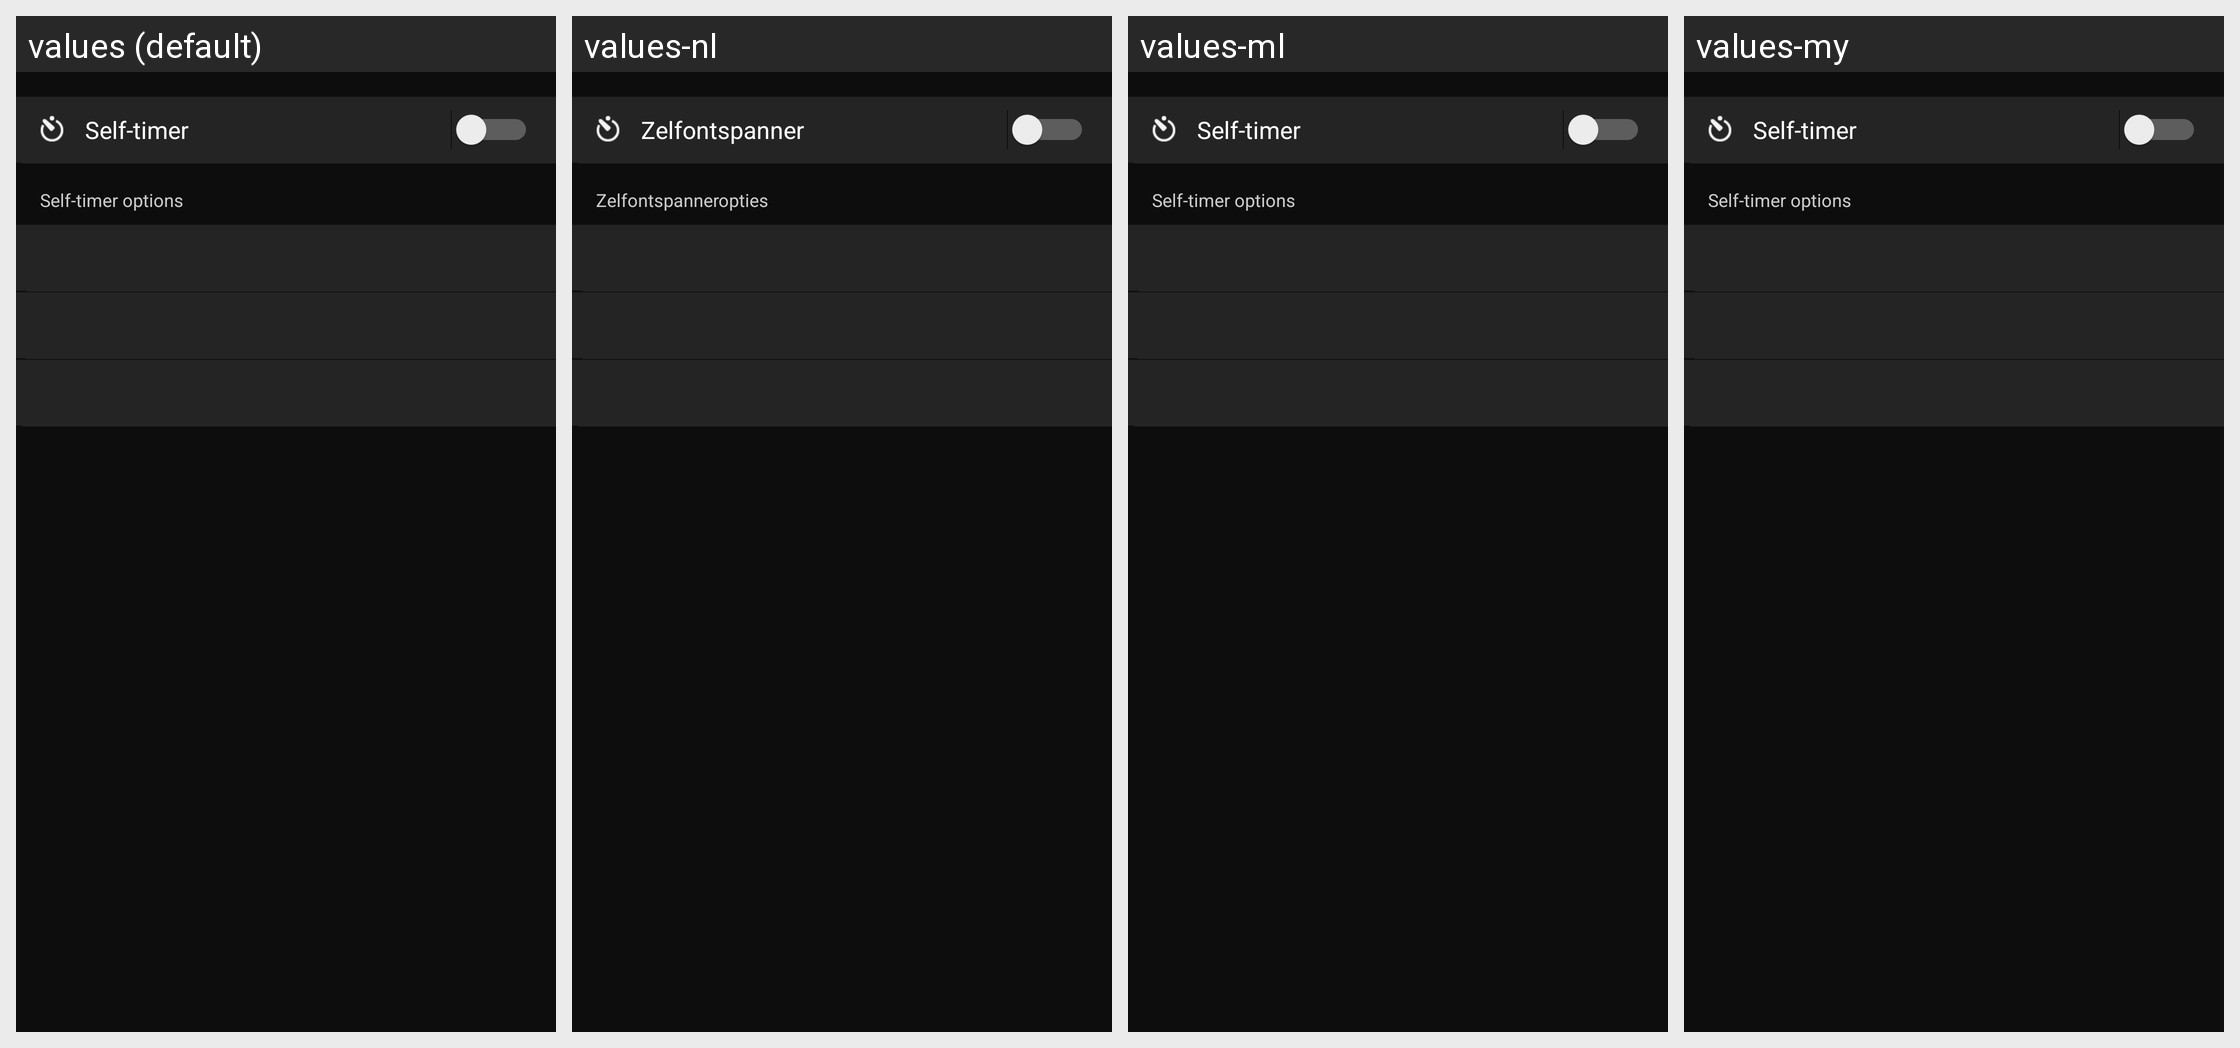

Translations of the strings shown on this Android screen, per locale in the grid:
Android screen res/layout/remote_self_timer_setting.xml rendered under 4 locales, left to right: values (default), values-nl, values-ml, values-my. Device: Nexus 5 (rendered at 1080×1920; each locale shown at half size, 540×960, under a caption strip naming it); theme AppTheme.
Other locales in the repository, not shown: values-af, values-am, values-ar, values-as, values-az, values-be, values-bg, values-bn, values-bs, values-ca, values-cs, values-da, values-el, values-en-rCA, values-en-rGB, values-en-rIN, values-en-rXC, values-es, values-es-rUS, values-et, values-eu, values-fa, values-fi, values-fr, values-fr-rCA, values-gl, values-gu, values-hi, values-hr, values-hu, values-hy, values-in, values-is, values-iw, values-ka, values-kk, values-km, values-kn, values-ky, values-lo, values-lt, values-lv, values-mk, values-mn, values-mr, values-ms, values-nb, values-ne, values-or, values-pa, values-pl, values-pt, values-pt-rBR, values-pt-rPT, values-ro, values-ru, values-si, values-sk, values-sl, values-sq, values-sr, values-sv, values-sw, values-ta, values-te, values-th, values-tl, values-tr, values-uk, values-ur, values-uz, values-vi, values-zh-rCN, values-zh-rHK, values-zu.
Strings drawn on this screen, with the default value and each locale's value (text and hints the layout hard-codes, and strings that could not be matched under every locale, appear in the picture but are not listed):

MID_REMOTE_SETTINGS_SELF_TIMER_INDEX
  values: Self-timer
  values-nl: Zelfontspanner
  values-ml: Self-timer  [not translated; the default value is used]
  values-my: Self-timer  [not translated; the default value is used]

MID_REMOTE_SETTINGS_SELF_TIMER_COUNT_TITLE
  values: Self-timer options
  values-nl: Zelfontspanneropties
  values-ml: Self-timer options  [not translated; the default value is used]
  values-my: Self-timer options  [not translated; the default value is used]
